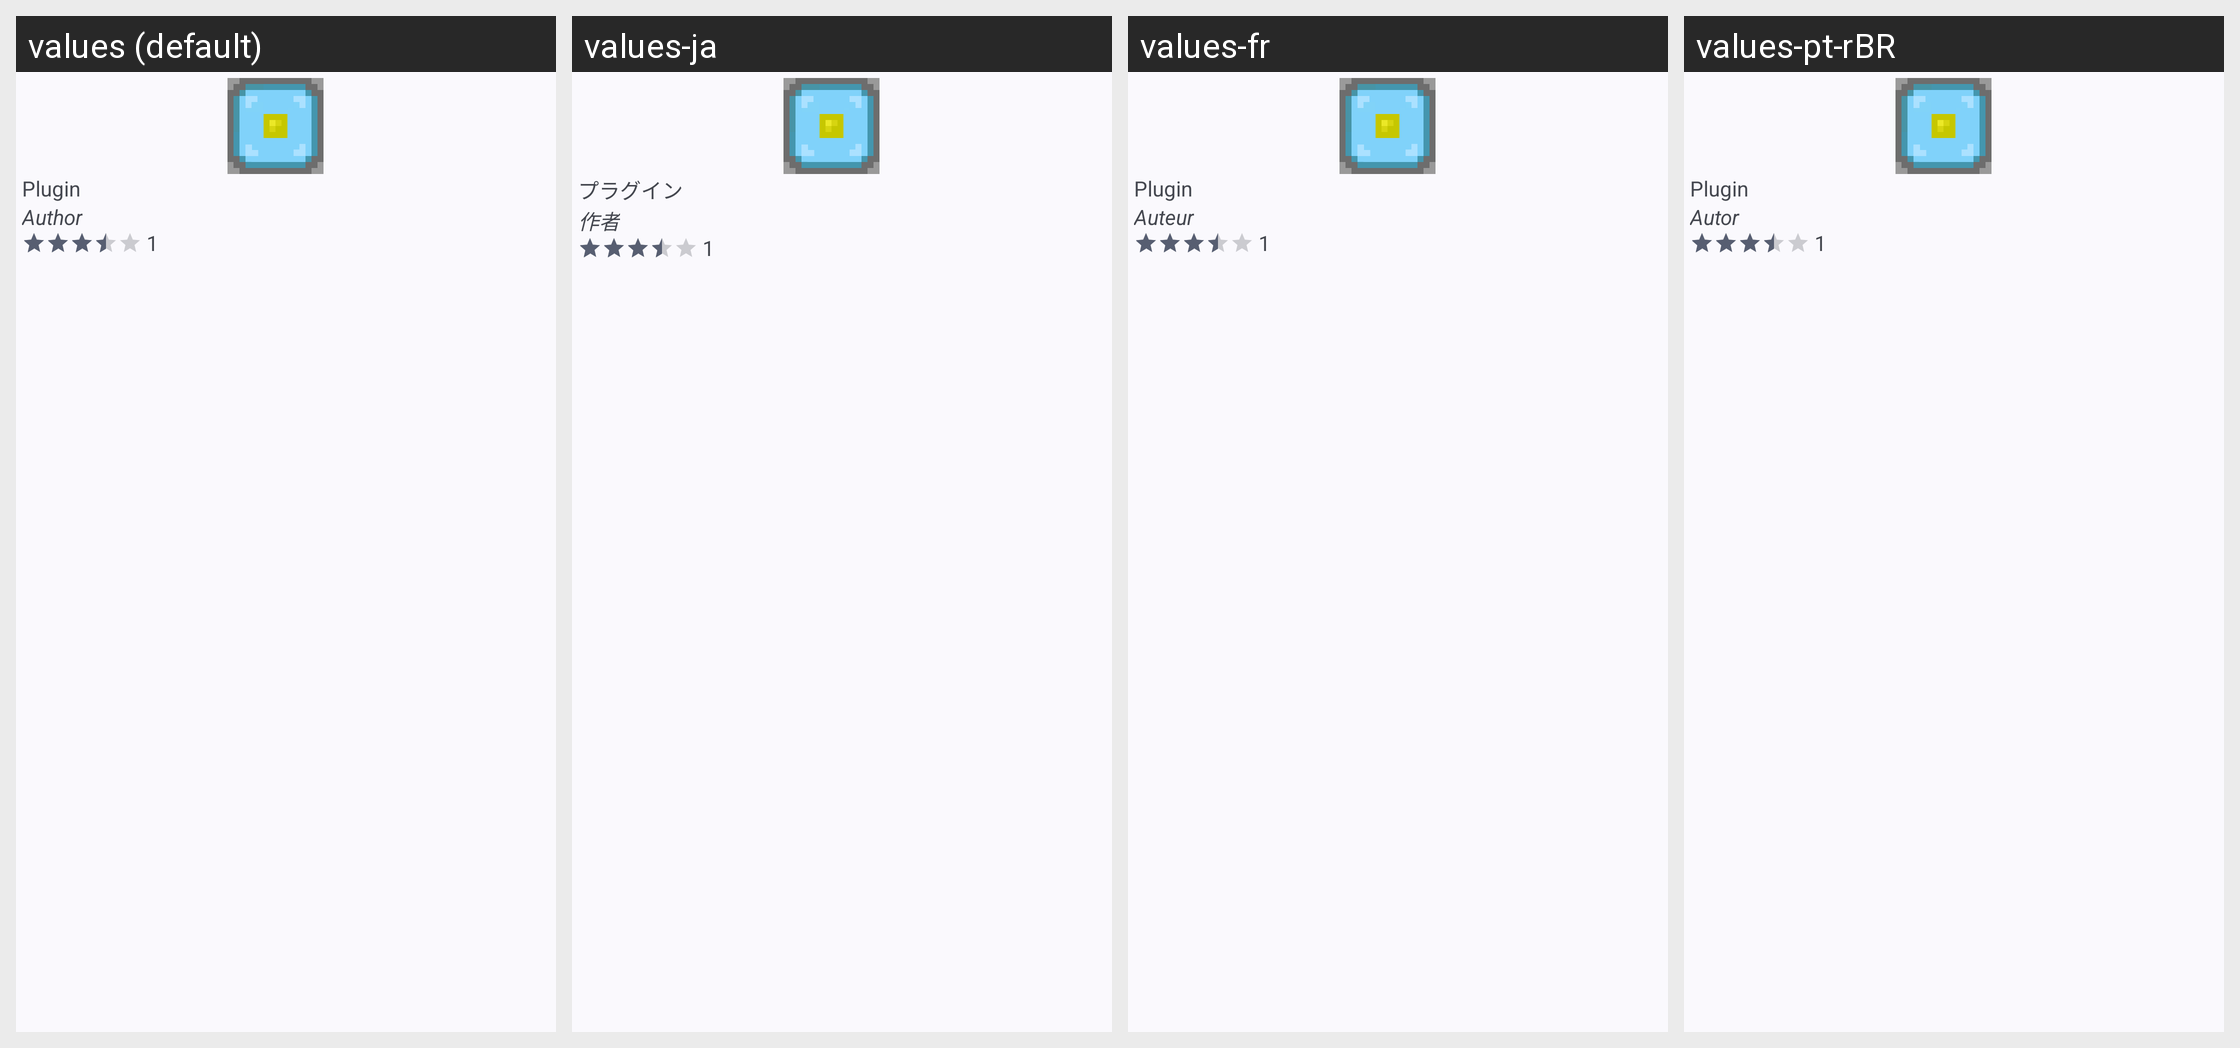

For this localized Android screen grid, give each drawn string resource with its value in every locale shown.
Android screen res/layout/plugin_card2.xml rendered under 4 locales, left to right: values (default), values-ja, values-fr, values-pt-rBR. Device: Nexus 5 (rendered at 1080×1920; each locale shown at half size, 540×960, under a caption strip naming it); theme AppTheme.
Other locales in the repository, not shown: values-de, values-es, values-in, values-it, values-pl, values-ru, values-tr, values-uk, values-zh.
Strings drawn on this screen, with the default value and each locale's value (text and hints the layout hard-codes, and strings that could not be matched under every locale, appear in the picture but are not listed):

plugin
  values: Plugin
  values-ja: プラグイン
  values-fr: Plugin
  values-pt-rBR: Plugin

plugin_author
  values: Author
  values-ja: 作者
  values-fr: Auteur
  values-pt-rBR: Autor
